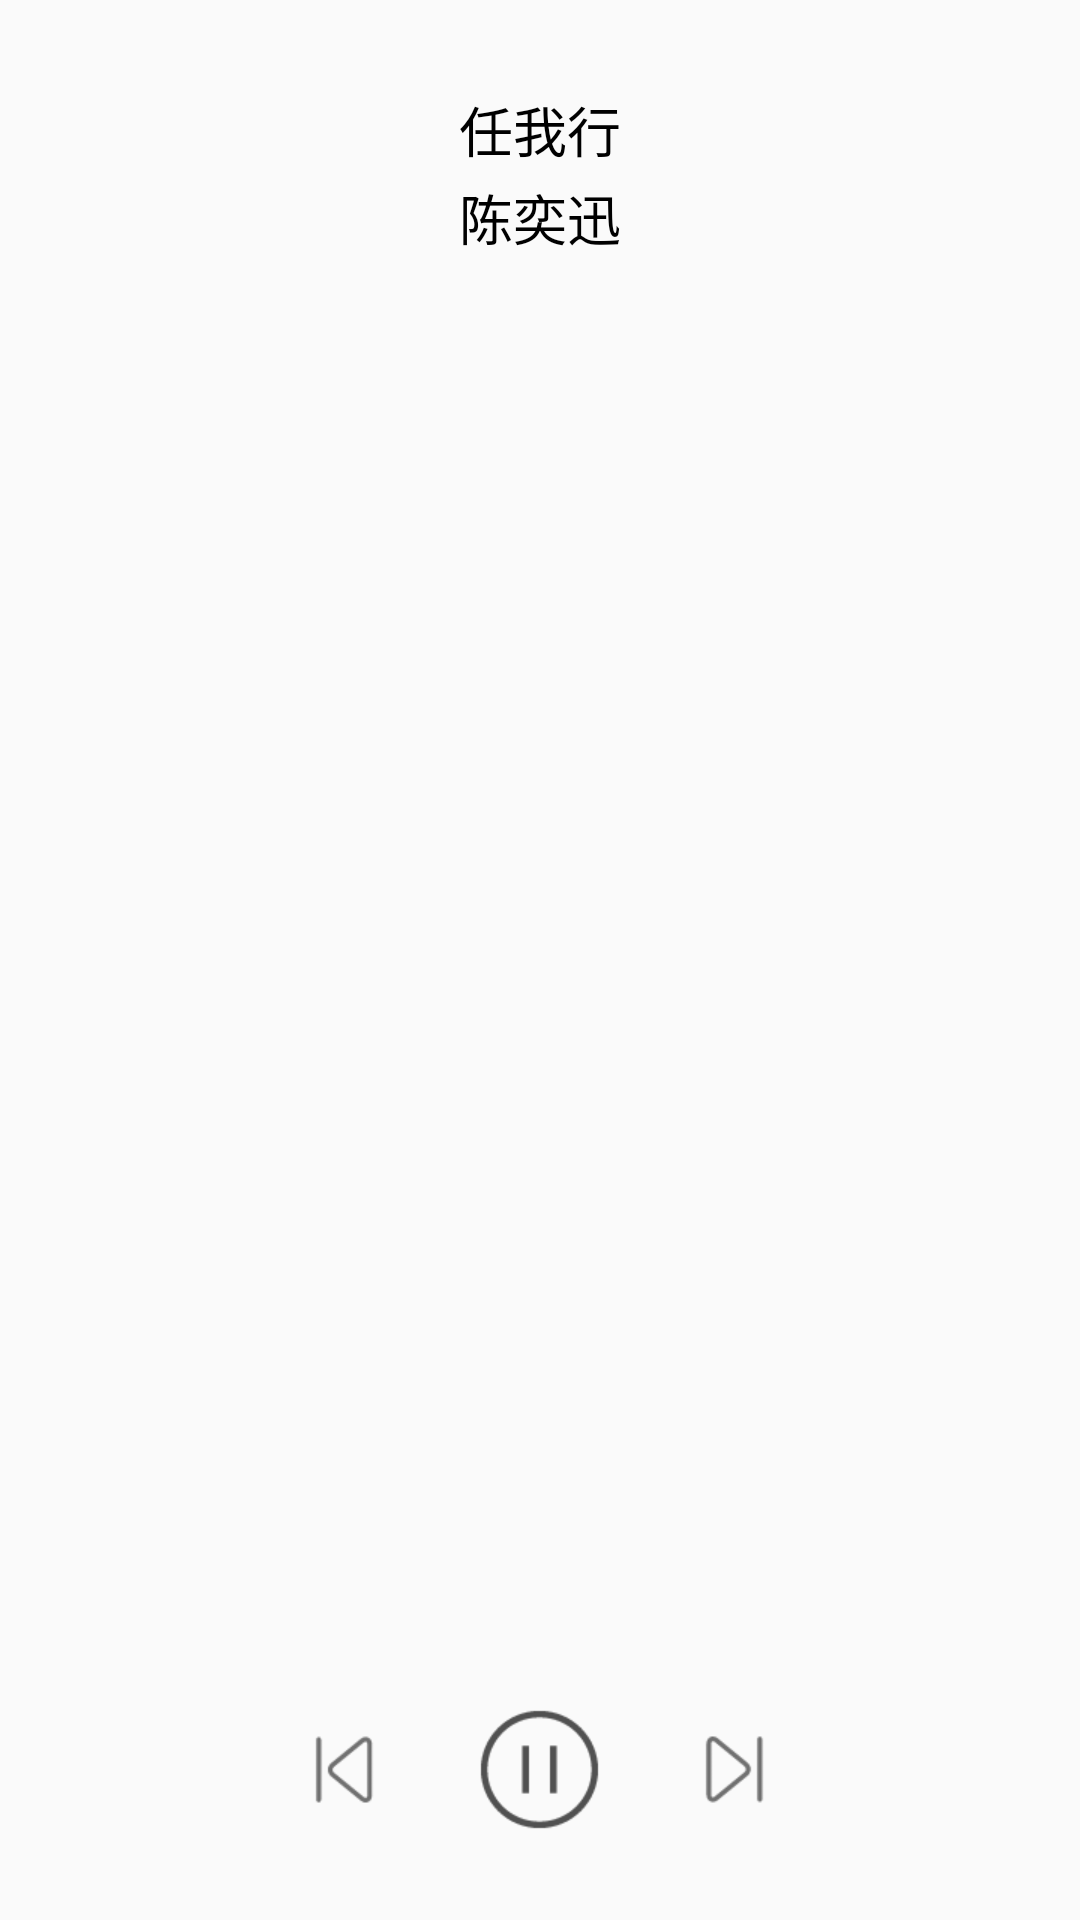

Android layout source for this screen:
<!-- AndroidManifest.xml: application theme AppTheme -->
<!-- res/layout/audio_player.xml -->
<?xml version="1.0" encoding="utf-8"?>
<RelativeLayout xmlns:android="http://schemas.android.com/apk/res/android"
    android:layout_width="match_parent"
    android:layout_height="match_parent">

    <LinearLayout
        android:layout_width="match_parent"
        android:layout_height="wrap_content"
        android:layout_marginTop="30dp"
        android:gravity="center"
        android:orientation="vertical">

        <TextView
            android:id="@+id/song_name"
            android:layout_width="wrap_content"
            android:layout_height="wrap_content"
            android:text="任我行"
            android:textColor="#000"
            android:textSize="18sp" />


        <TextView
            android:id="@+id/singer_name"
            android:layout_width="wrap_content"
            android:layout_height="wrap_content"
            android:layout_marginTop="3dp"
            android:text="陈奕迅"
            android:textColor="#000"
            android:textSize="18sp" />

    </LinearLayout>

    <RelativeLayout
        android:layout_width="match_parent"
        android:layout_height="100dp"
        android:layout_alignParentBottom="true">

        <ImageView
            android:id="@+id/pre_audio"
            android:layout_width="wrap_content"
            android:layout_height="wrap_content"
            android:layout_centerVertical="true"
            android:layout_marginRight="30dp"
            android:layout_toLeftOf="@+id/start_audio"
            android:src="@drawable/pre_logo" />

        <ImageView
            android:id="@+id/start_audio"
            android:layout_width="wrap_content"
            android:layout_height="wrap_content"
            android:layout_centerInParent="true"
            android:src="@drawable/pause_logo" />

        <ImageView
            android:id="@+id/next_audio"
            android:layout_width="wrap_content"
            android:layout_height="wrap_content"
            android:layout_centerVertical="true"
            android:layout_marginLeft="30dp"
            android:layout_toRightOf="@+id/start_audio"
            android:src="@drawable/next_logo" />

    </RelativeLayout>

</RelativeLayout>
<!-- resources referenced by this layout -->
<resources>
  <!-- drawable next_logo: png bitmap (drawable-xhdpi, 786 bytes) -->
  <!-- drawable pause_logo: png bitmap (drawable-xhdpi, 2021 bytes) -->
  <!-- drawable pre_logo: png bitmap (drawable-xhdpi, 783 bytes) -->
  <style name="AppTheme" parent="Theme.AppCompat.Light.NoActionBar">
          
          <item name="colorPrimary">@color/colorPrimary</item>
          <item name="colorPrimaryDark">@color/colorPrimaryDark</item>
          <item name="colorAccent">@color/colorAccent</item>
      </style>
  <!-- not gathered from this repository: default colours our renderer supplied (Android Studio template values) -->
  <color name="colorPrimary">#FF6200EE</color>
  <color name="colorPrimaryDark">#FF3700B3</color>
  <color name="colorAccent">#FF03DAC5</color>
</resources>
